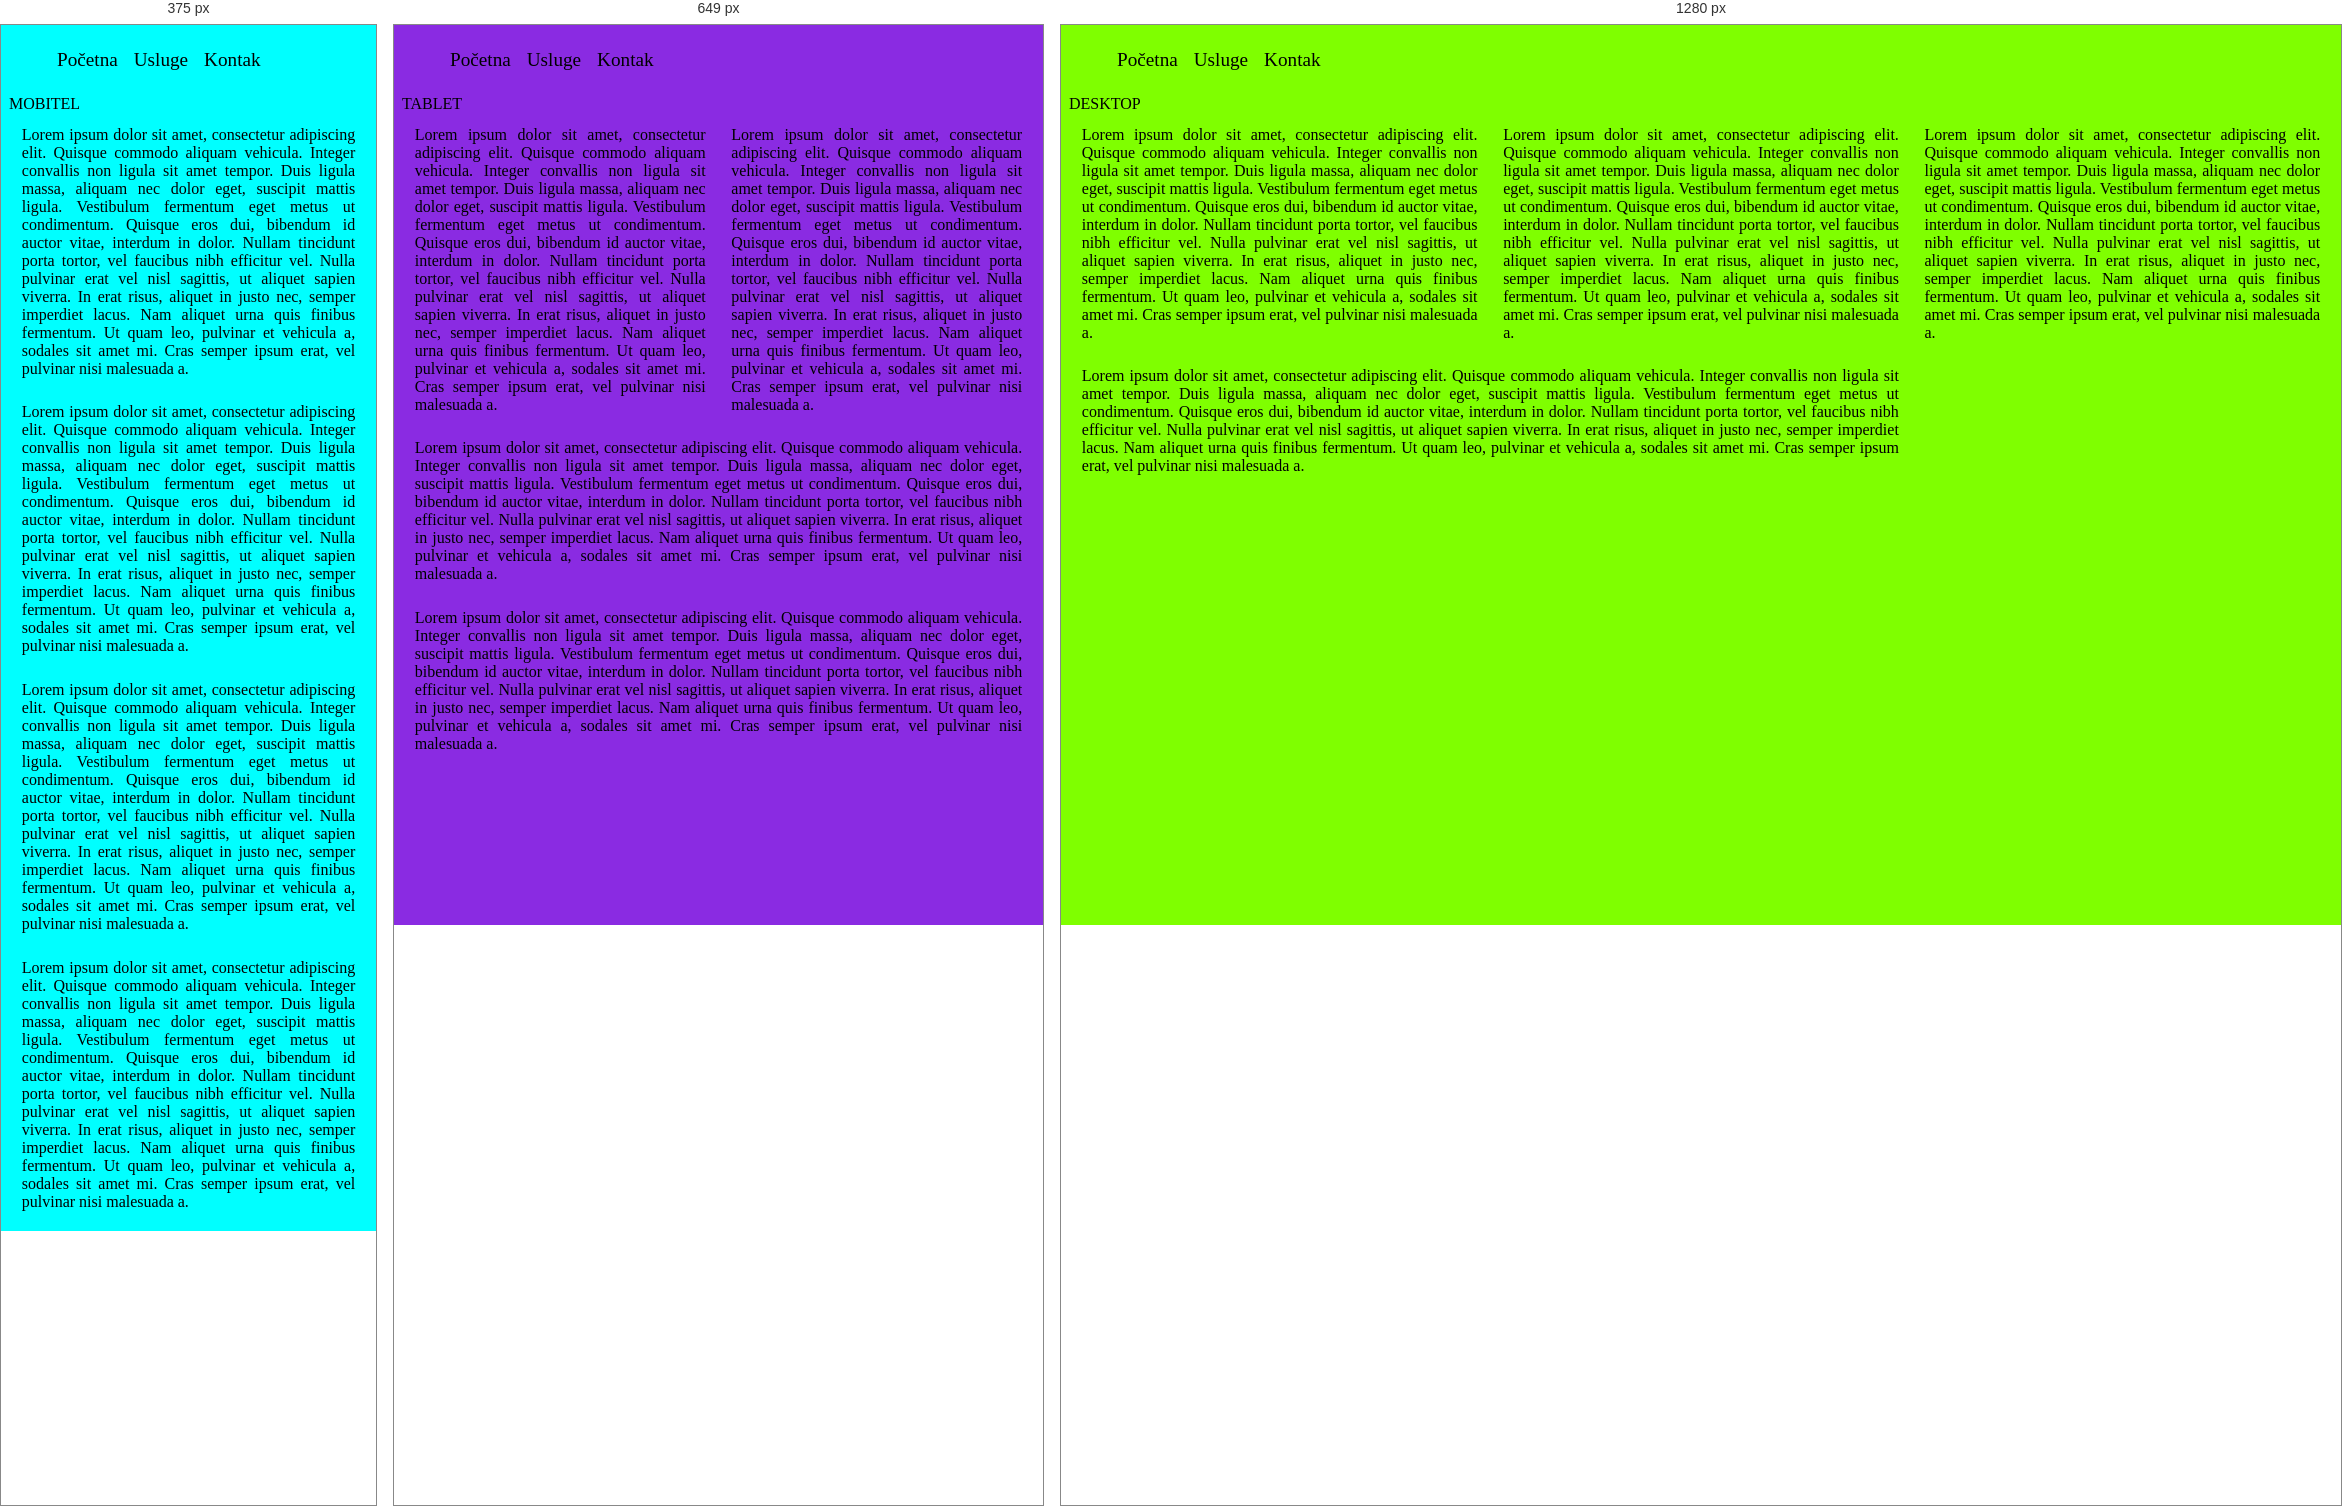
Rendered at 375 px, 649 px and 1280 px, left to right.

<!-- file: index.html -->
<!DOCTYPE html>
<html lang="en">
<head>
    <meta charset="UTF-8">
    <meta name="viewport" content="width=device-width, initial-scale=1.0">
    <title>Document</title>
    <link rel="stylesheet" href="style.css">
</head>
<body>
    <h1 id="upute">
        Upute za spajanje
    </h1>

    <header>
        <nav>
            <ul>
                <li>
                    <a href="#">
                        Početna
                    </a>
                </li>
                <li>
                    <a href="#">
                        Usluge
                    </a>
                </li>
                <li>
                    <a href="#">
                        Kontak
                    </a>
                </li>
            </ul>
        </nav>
    </header>

    <main>
        <div class="panel a">
            Lorem ipsum dolor sit amet, consectetur adipiscing elit. Quisque commodo aliquam vehicula. Integer convallis non ligula sit amet tempor. Duis ligula massa, aliquam nec dolor eget, suscipit mattis ligula. Vestibulum fermentum eget metus ut condimentum. Quisque eros dui, bibendum id auctor vitae, interdum in dolor. Nullam tincidunt porta tortor, vel faucibus nibh efficitur vel. Nulla pulvinar erat vel nisl sagittis, ut aliquet sapien viverra. In erat risus, aliquet in justo nec, semper imperdiet lacus. Nam aliquet urna quis finibus fermentum. Ut quam leo, pulvinar et vehicula a, sodales sit amet mi. Cras semper ipsum erat, vel pulvinar nisi malesuada a.
        </div>
        <div class="panel b">
            Lorem ipsum dolor sit amet, consectetur adipiscing elit. Quisque commodo aliquam vehicula. Integer convallis non ligula sit amet tempor. Duis ligula massa, aliquam nec dolor eget, suscipit mattis ligula. Vestibulum fermentum eget metus ut condimentum. Quisque eros dui, bibendum id auctor vitae, interdum in dolor. Nullam tincidunt porta tortor, vel faucibus nibh efficitur vel. Nulla pulvinar erat vel nisl sagittis, ut aliquet sapien viverra. In erat risus, aliquet in justo nec, semper imperdiet lacus. Nam aliquet urna quis finibus fermentum. Ut quam leo, pulvinar et vehicula a, sodales sit amet mi. Cras semper ipsum erat, vel pulvinar nisi malesuada a.
        </div>
        <div class="panel c">
            Lorem ipsum dolor sit amet, consectetur adipiscing elit. Quisque commodo aliquam vehicula. Integer convallis non ligula sit amet tempor. Duis ligula massa, aliquam nec dolor eget, suscipit mattis ligula. Vestibulum fermentum eget metus ut condimentum. Quisque eros dui, bibendum id auctor vitae, interdum in dolor. Nullam tincidunt porta tortor, vel faucibus nibh efficitur vel. Nulla pulvinar erat vel nisl sagittis, ut aliquet sapien viverra. In erat risus, aliquet in justo nec, semper imperdiet lacus. Nam aliquet urna quis finibus fermentum. Ut quam leo, pulvinar et vehicula a, sodales sit amet mi. Cras semper ipsum erat, vel pulvinar nisi malesuada a.
        </div>
        <div class="panel d">
            Lorem ipsum dolor sit amet, consectetur adipiscing elit. Quisque commodo aliquam vehicula. Integer convallis non ligula sit amet tempor. Duis ligula massa, aliquam nec dolor eget, suscipit mattis ligula. Vestibulum fermentum eget metus ut condimentum. Quisque eros dui, bibendum id auctor vitae, interdum in dolor. Nullam tincidunt porta tortor, vel faucibus nibh efficitur vel. Nulla pulvinar erat vel nisl sagittis, ut aliquet sapien viverra. In erat risus, aliquet in justo nec, semper imperdiet lacus. Nam aliquet urna quis finibus fermentum. Ut quam leo, pulvinar et vehicula a, sodales sit amet mi. Cras semper ipsum erat, vel pulvinar nisi malesuada a.
        </div>
    </main>
    
</body>
</html>

/* @media block from style.css */
@media (min-width: 500px) and (max-width: 799px){

    header::after{
        content: 'TABLET';
    }

    body{
        background-color: blueviolet;
    }


    main{
        display: grid;
        grid-template-areas: 
        "a b"
        "c c"
        "d d"
        ;
    }

}

/* @media block from style.css */
@media (min-width: 800px){

    header::after{
        content: 'DESKTOP';
    }

    body{
        background-color: chartreuse;
    }

    main{
        display: grid;
        grid-template-areas: 
        "a b c"
        "d d ."
        ;
    }

}